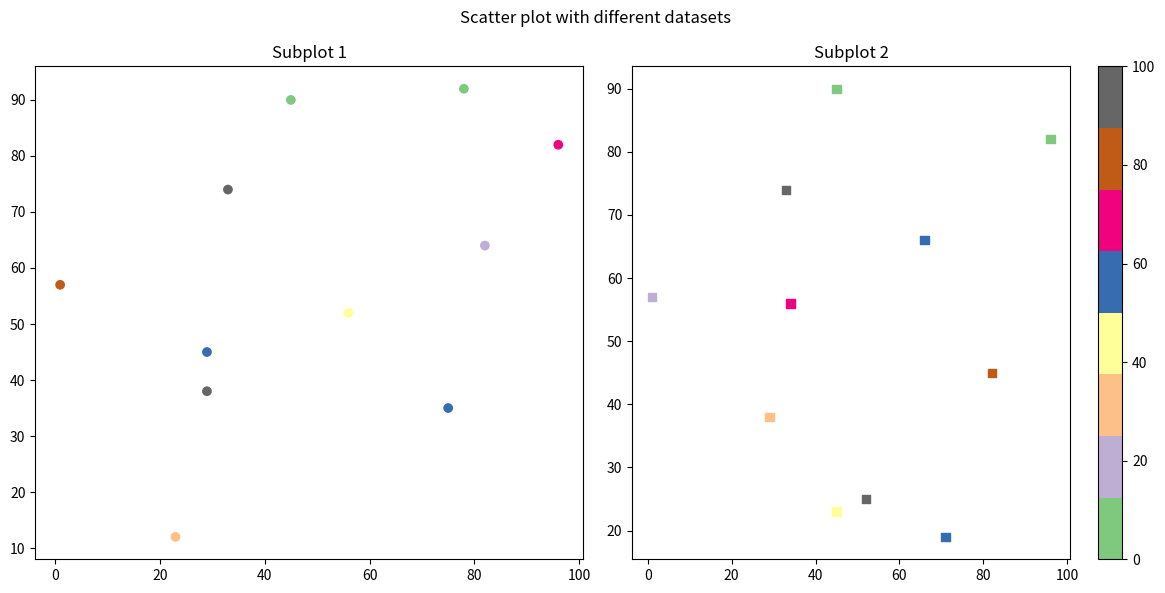

Python code for this plot:
import matplotlib.pyplot as plt
import numpy as np

x1 = np.array([45, 78, 82, 23, 56, 29, 75, 96, 1, 29, 33])
y1 = np.array([90, 92, 64, 12, 52, 45, 35, 82, 57, 38, 74])
colors1 = np.linspace(0, 100, len(x1))  

x2 = np.array([45, 96, 1, 29, 45, 71, 66, 34, 82, 52, 33])
y2 = np.array([90, 82, 57, 38, 23, 19, 66, 56, 45, 25, 74])
colors2 = np.linspace(0, 100, len(x2))

fig, axs = plt.subplots(1, 2, figsize=(12, 6))
fig.suptitle("Scatter plot with different datasets")

scatter1 = axs[0].scatter(x1, y1, c=colors1, cmap='Accent', marker='o')
axs[0].set_title("Subplot 1")

scatter2 = axs[1].scatter(x2, y2, c=colors2, cmap='Accent', marker='s')
axs[1].set_title("Subplot 2")
cbar = plt.colorbar(scatter2, ax=axs[1])  

plt.tight_layout()
plt.show()
